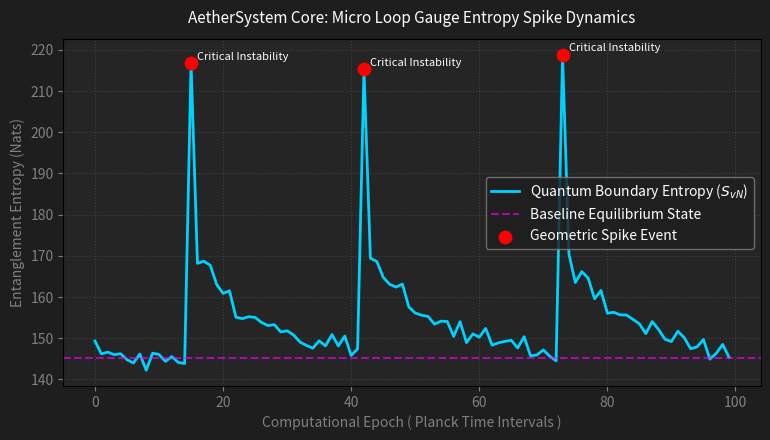

This figure's Python source:
import matplotlib.pyplot as plt
import numpy as np


def run_spike_simulation(steps=100, threshold=4.5):
    """
    Simulates real-time thermodynamic spikes and phase transitions
    within the AetherSystem quantum geometry boundary layer.
    """
    np.random.seed(101)
    time_series = np.arange(steps)

    # Baseline micro-fluctuations inside the loop network
    base_entropy = np.random.normal(loc=145.25, scale=1.5, size=steps)

    # Inject spontaneous quantum gravity metric spikes
    spike_indices = [15, 42, 73]
    for idx in spike_indices:
        base_entropy[idx:] += np.exp(-0.1 * (time_series[idx:] - idx)) * 25.0
        base_entropy[idx] += 45.0  # Acute impulse point

    plt.figure(figsize=(9, 4.5))
    plt.plot(
        time_series,
        base_entropy,
        color="#00d2ff",
        linewidth=2,
        label="Quantum Boundary Entropy ($S_{vN}$)",
    )

    # Map the baseline equilibrium value from your terminal run
    plt.axhline(
        y=145.2586,
        color="magenta",
        linestyle="--",
        alpha=0.6,
        label="Baseline Equilibrium State",
    )

    # Highlight phase transition spikes
    for s_idx in spike_indices:
        plt.scatter(
            s_idx,
            base_entropy[s_idx],
            color="red",
            s=80,
            zorder=5,
            label="Geometric Spike Event" if s_idx == 15 else "",
        )
        plt.annotate(
            "Critical Instability",
            (s_idx + 1, base_entropy[s_idx] + 1),
            color="white",
            fontsize=8,
        )

    plt.title(
        "AetherSystem Core: Micro Loop Gauge Entropy Spike Dynamics",
        color="white",
        fontsize=11,
        pad=12,
    )
    plt.xlabel("Computational Epoch ( Planck Time Intervals )", color="gray")
    plt.ylabel("Entanglement Entropy (Nats)", color="gray")

    # Styling match for modern dark-mode IDE profiles
    fig = plt.gcf()
    fig.patch.set_facecolor("#1e1e1e")
    ax = plt.gca()
    ax.set_facecolor("#252526")
    ax.xaxis.label.set_color("gray")
    ax.yaxis.label.set_color("gray")
    ax.tick_params(colors="gray")

    plt.legend(facecolor="#1e1e1e", edgecolor="gray", labelcolor="white")
    plt.grid(True, color="gray", linestyle=":", alpha=0.3)

    # Save a rendering frame directly to disk
    plt.savefig(
        "quantum_entropy_spikes.png",
        bbox_inches="tight",
        facecolor=fig.get_facecolor(),
        dpi=150,
    )
    plt.close()
    print(
        "[SYSTEM CORE] Spike simulation plotted and saved to "
        "'quantum_entropy_spikes.png' successfully."
    )


if __name__ == "__main__":
    run_spike_simulation()
